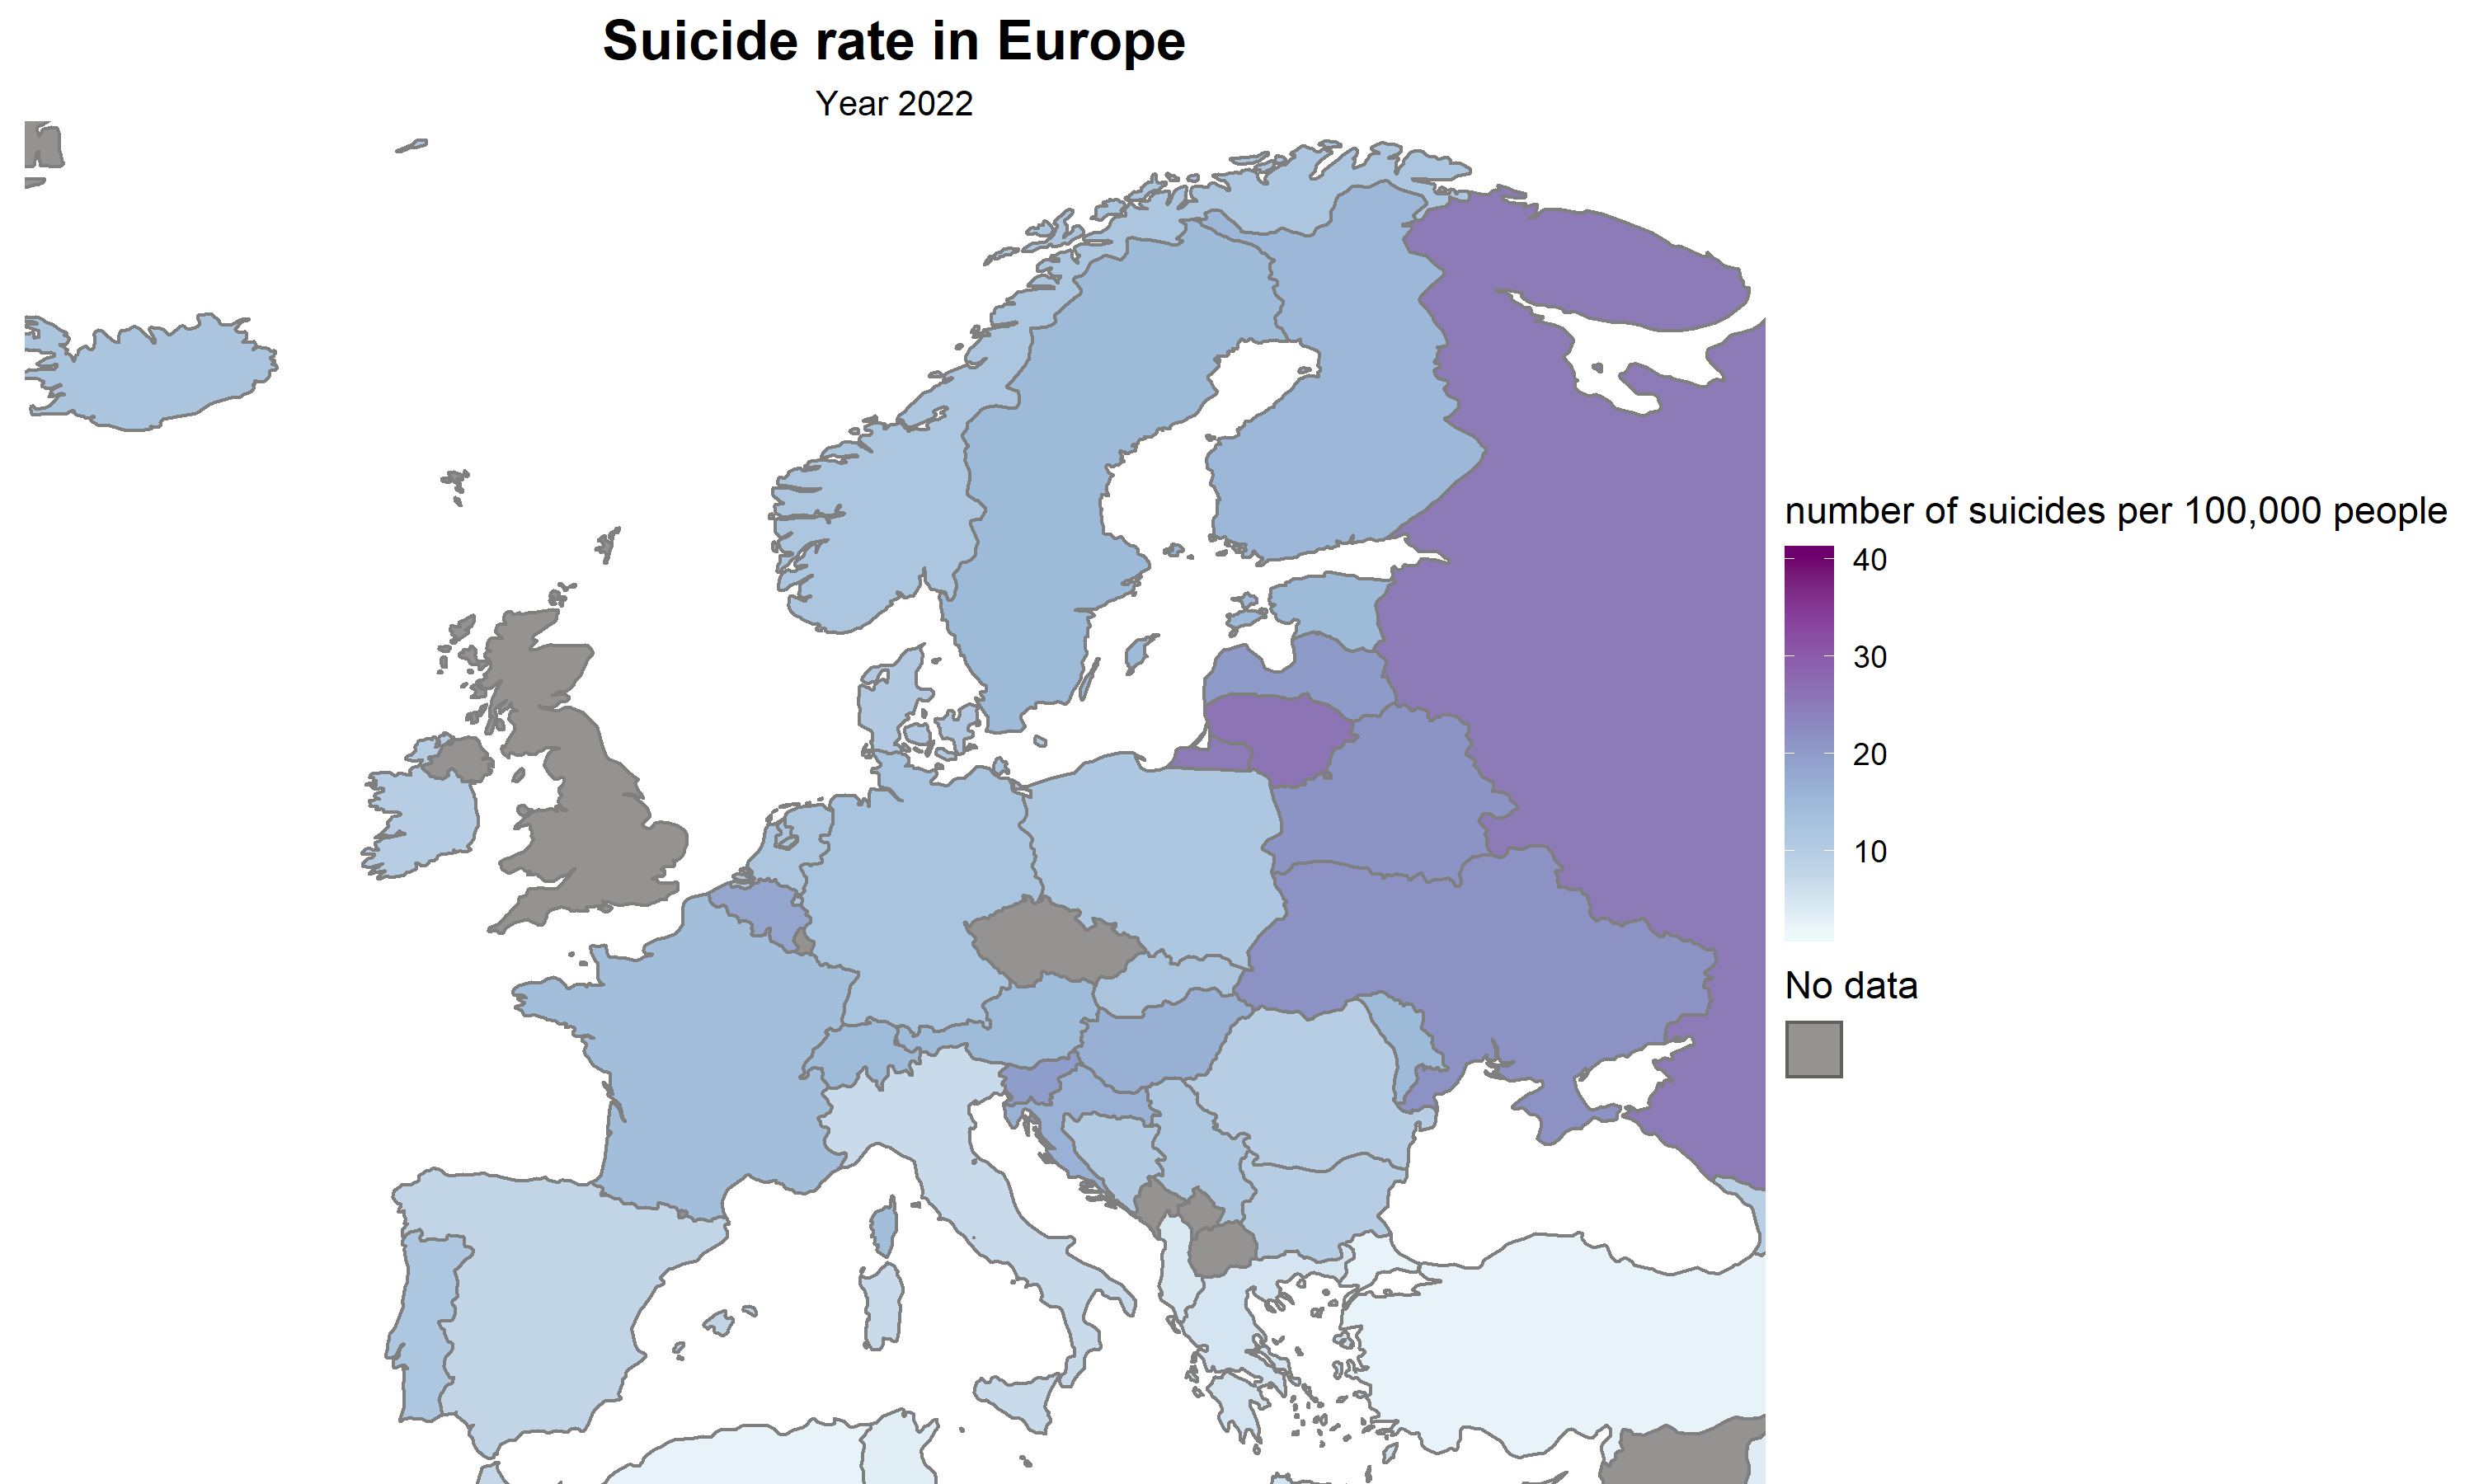

Recreate this plot in R.
library(ggplot2)
library(maps)
library(mapdata)
library(dplyr)



df <- read.csv("C:/Users/micha/OneDrive/Desktop/Michal studia-LAPTOP-6IKBDHP7/Techniki wizualizacji danych/Laboratoria/KuklaMichal/final.csv")

df <-
  df %>% mutate(region = country)

w1 <- map_data("world") %>% filter(long <= 180)  # usuwam błędy związane z Alaską - było na laboratoriach o tym

w1 <-
  w1 %>% full_join(df, by = "region")

w1_filtered <- 
  w1 %>% select(long, lat, group, region, suicide_rate)




p1 <-
  ggplot() +
  geom_polygon(data = w1_filtered, aes(x = long, y = lat, fill = suicide_rate, group = group, colour = "")) +
  coord_fixed(xlim = c(-20, 39), ylim = c(37, 70), ratio = 1.4) +
  theme_void() +
  theme(legend.position = "right",
        plot.title = element_text(face = "bold", size = 16, hjust = 0.5),
        plot.subtitle = element_text(size = 10, hjust = 0.5),
        legend.box = "vertical",  # Położenie pionowe legendy
        legend.box.margin = margin(c(0, 0, 10, 0)),  # Margines na dole legendy
        legend.margin = margin(c(0, 0, 0, 0))) +  # Margines na dole całej legendy
  labs(title = "Suicide rate in Europe",
       subtitle = "Year 2022",
       fill = "number of suicides per 100,000 people") +
  scale_fill_distiller(palette = 3,
                       direction = 2,
                       na.value = "#949391") +
  scale_color_manual(values = NA) +
  guides(color = guide_legend("No data", override.aes = list(fill = "#949391", colour = "#61605e")),
         fill = guide_colorbar(barwidth = 1, barheight = 8, nbin = 20, title.position = "top"))

p1

ggsave("Kukla_Michal_HW3.png", plot = p1, width = 10, height = 6, bg = "white")
